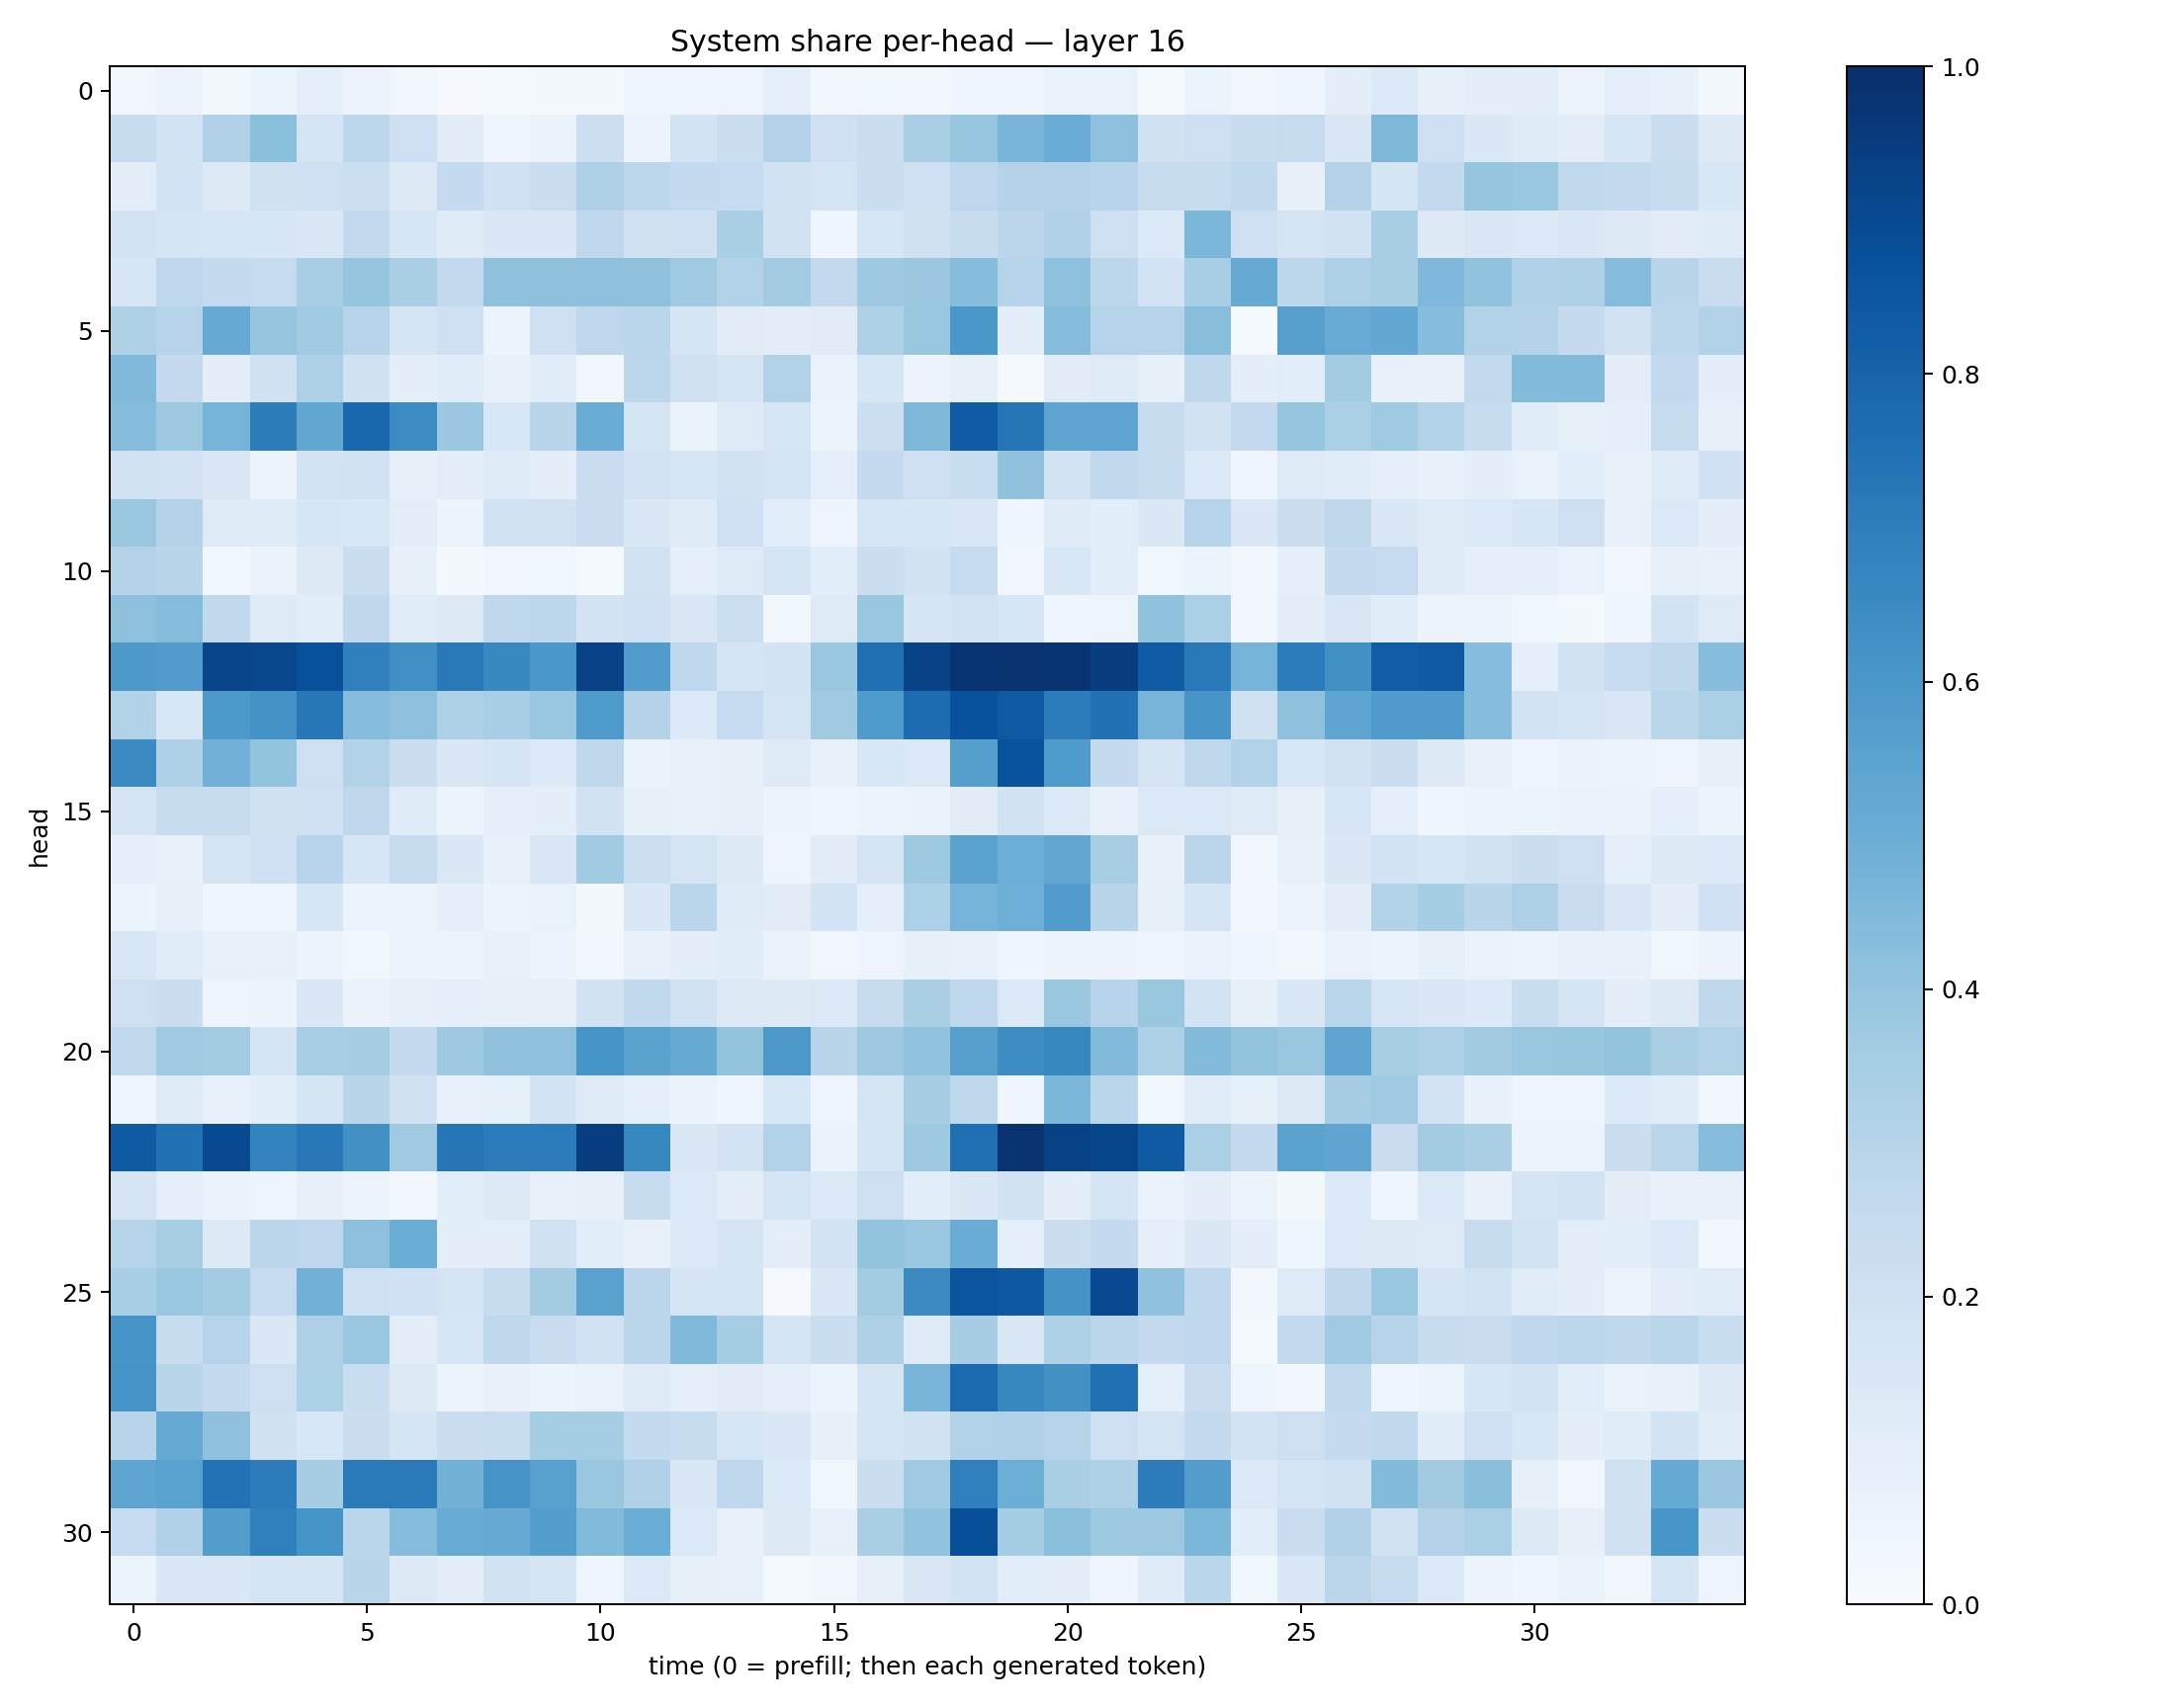

The table this chart was drawn from, first rows:
0.0322281, 0.056814976, 0.02340788, 0.052610546, 0.09361907, 0.05851659, 0.03508537, 0.011045365, 0.015181884, 0.018401127, 0.018748138, 0.039473318, 0.045261696, 0.04868765, 0.09216556, 0.031001909, 0.03520285, 0.028997011, 0.044094317, 0.0400219, 0.068501025, 0.06718692, 0.012549958, 0.052040905
0.2392, 0.1872, 0.3182, 0.4188, 0.1787, 0.2784, 0.2044, 0.1128, 0.04545, 0.06513, 0.2154, 0.05559, 0.1842, 0.2207, 0.3071, 0.2053, 0.2239, 0.3375, 0.3942, 0.4684, 0.504, 0.4145, 0.1985, 0.2112
0.102, 0.1858, 0.1316, 0.1972, 0.2047, 0.2155, 0.1281, 0.2508, 0.2005, 0.2259, 0.3244, 0.2791, 0.2562, 0.2481, 0.1893, 0.1761, 0.2227, 0.2083, 0.276, 0.3059, 0.3053, 0.2948, 0.2376, 0.2362
0.1836, 0.1691, 0.1585, 0.1618, 0.1472, 0.2603, 0.1608, 0.1175, 0.1484, 0.1453, 0.2764, 0.196, 0.2106, 0.3368, 0.1891, 0.04565, 0.1598, 0.1953, 0.2382, 0.2816, 0.3167, 0.212, 0.1333, 0.4575
0.1621, 0.2746, 0.2558, 0.2468, 0.3461, 0.3965, 0.3371, 0.2584, 0.4131, 0.4124, 0.4141, 0.4102, 0.3688, 0.3154, 0.3575, 0.2579, 0.3727, 0.3823, 0.4325, 0.303, 0.4169, 0.2792, 0.1855, 0.3475
0.3228, 0.3013, 0.5155, 0.3974, 0.3654, 0.3033, 0.1661, 0.2094, 0.06161, 0.2035, 0.2764, 0.2856, 0.1688, 0.1111, 0.1051, 0.1124, 0.3238, 0.3851, 0.5985, 0.1004, 0.4362, 0.2973, 0.3029, 0.4294
0.446, 0.2513, 0.09443, 0.1991, 0.325, 0.1961, 0.09828, 0.1166, 0.07745, 0.1142, 0.03012, 0.2777, 0.1962, 0.1667, 0.3087, 0.0681, 0.1626, 0.0562, 0.08011, 0.01468, 0.1095, 0.1236, 0.08467, 0.2732
0.4352, 0.3757, 0.4737, 0.6997, 0.5329, 0.7885, 0.6461, 0.3824, 0.1536, 0.2902, 0.5054, 0.1696, 0.06321, 0.1246, 0.1637, 0.06037, 0.2184, 0.4547, 0.832, 0.7363, 0.5418, 0.5392, 0.2344, 0.1894
0.1885, 0.1806, 0.1497, 0.0555, 0.1811, 0.1932, 0.07836, 0.1032, 0.1194, 0.09994, 0.2267, 0.1805, 0.163, 0.1945, 0.1724, 0.09101, 0.2522, 0.2102, 0.2344, 0.4088, 0.1844, 0.264, 0.2414, 0.1397
0.3857, 0.306, 0.1227, 0.1179, 0.1576, 0.1558, 0.1017, 0.06138, 0.1882, 0.1935, 0.2286, 0.1426, 0.12, 0.2062, 0.1079, 0.04704, 0.1607, 0.1626, 0.1522, 0.04135, 0.1195, 0.1077, 0.1437, 0.3009
0.3085, 0.2907, 0.03864, 0.06639, 0.1262, 0.2228, 0.07855, 0.0181, 0.03346, 0.03686, 0.01431, 0.1935, 0.09014, 0.125, 0.176, 0.1055, 0.2189, 0.1914, 0.248, 0.03373, 0.1547, 0.1058, 0.03677, 0.05125
0.4165, 0.4348, 0.2637, 0.1217, 0.1064, 0.2721, 0.114, 0.1328, 0.2699, 0.2806, 0.1803, 0.2022, 0.1509, 0.2158, 0.03805, 0.1224, 0.3839, 0.168, 0.1818, 0.1606, 0.04663, 0.04877, 0.4077, 0.3355
0.5906, 0.5754, 0.9154, 0.9091, 0.8784, 0.6901, 0.6337, 0.7172, 0.6586, 0.5988, 0.9303, 0.5759, 0.2695, 0.1675, 0.1872, 0.3833, 0.7548, 0.922, 0.9829, 0.9864, 0.9831, 0.9442, 0.8296, 0.7165
0.309, 0.1539, 0.5934, 0.6209, 0.726, 0.435, 0.4174, 0.3263, 0.3439, 0.3889, 0.5893, 0.3048, 0.1334, 0.2498, 0.173, 0.3696, 0.5828, 0.768, 0.8722, 0.8402, 0.7042, 0.7486, 0.4717, 0.6084
0.6494, 0.3221, 0.4813, 0.4005, 0.211, 0.315, 0.2245, 0.1463, 0.1667, 0.1349, 0.271, 0.06383, 0.07036, 0.07873, 0.1227, 0.07546, 0.1548, 0.1378, 0.5626, 0.866, 0.5826, 0.2504, 0.1683, 0.273
0.1721, 0.2349, 0.237, 0.1962, 0.2004, 0.2696, 0.1175, 0.05972, 0.08894, 0.1002, 0.1892, 0.08378, 0.0748, 0.08114, 0.05848, 0.0452, 0.05947, 0.06379, 0.1123, 0.1881, 0.1366, 0.07247, 0.1393, 0.1402
0.08993, 0.07343, 0.1732, 0.2057, 0.2952, 0.1591, 0.2426, 0.1418, 0.07125, 0.1512, 0.3654, 0.2182, 0.1722, 0.125, 0.04993, 0.1129, 0.1753, 0.3772, 0.5474, 0.499, 0.5291, 0.3413, 0.07565, 0.285
0.05874, 0.07947, 0.04155, 0.04088, 0.1633, 0.06228, 0.06033, 0.08611, 0.06175, 0.06777, 0.02193, 0.1431, 0.2854, 0.1185, 0.1115, 0.1875, 0.08918, 0.3288, 0.4742, 0.4927, 0.5751, 0.2917, 0.08056, 0.1709
0.1546, 0.1138, 0.07145, 0.07368, 0.06087, 0.0357, 0.05241, 0.05622, 0.07156, 0.05211, 0.02722, 0.07094, 0.09822, 0.1157, 0.06618, 0.03286, 0.04854, 0.08408, 0.07648, 0.0456, 0.05243, 0.05762, 0.04342, 0.06979
0.211, 0.2198, 0.04897, 0.05248, 0.148, 0.06449, 0.08151, 0.08898, 0.08373, 0.07891, 0.1931, 0.2639, 0.1915, 0.1268, 0.1307, 0.1395, 0.2457, 0.3392, 0.2754, 0.1382, 0.3898, 0.2932, 0.3869, 0.1862
0.2654, 0.3694, 0.357, 0.1647, 0.3455, 0.3482, 0.256, 0.3746, 0.4095, 0.4169, 0.6145, 0.5493, 0.5182, 0.3989, 0.5968, 0.2929, 0.3755, 0.4057, 0.5601, 0.6413, 0.661, 0.4419, 0.3245, 0.4411
0.04014, 0.1244, 0.07302, 0.1057, 0.1672, 0.2928, 0.1989, 0.07336, 0.08531, 0.1797, 0.1215, 0.09232, 0.06404, 0.0457, 0.1554, 0.04705, 0.1735, 0.3501, 0.2704, 0.04123, 0.4577, 0.2865, 0.03634, 0.1148
0.8323, 0.747, 0.8959, 0.6783, 0.7207, 0.6288, 0.3684, 0.7301, 0.7046, 0.7036, 0.9434, 0.6603, 0.1429, 0.1797, 0.3102, 0.06417, 0.1701, 0.3735, 0.7569, 0.988, 0.9293, 0.9121, 0.8322, 0.3351
0.1724, 0.09063, 0.06393, 0.04723, 0.07834, 0.05657, 0.03013, 0.1068, 0.1309, 0.0772, 0.08202, 0.2365, 0.1398, 0.1037, 0.1723, 0.1382, 0.2127, 0.1083, 0.146, 0.1922, 0.09938, 0.1669, 0.06422, 0.09903
0.3012, 0.3435, 0.1321, 0.2821, 0.2768, 0.4165, 0.5003, 0.09499, 0.09643, 0.1956, 0.107, 0.07391, 0.1395, 0.1675, 0.09511, 0.1839, 0.3992, 0.3896, 0.5057, 0.08707, 0.2192, 0.2504, 0.08813, 0.1461
0.347, 0.3859, 0.3592, 0.2495, 0.4835, 0.2092, 0.2004, 0.1796, 0.2357, 0.3557, 0.5537, 0.2823, 0.1675, 0.1739, 0.00827, 0.1476, 0.3559, 0.6539, 0.8627, 0.8457, 0.6206, 0.9021, 0.4091, 0.2683
0.609, 0.2383, 0.2998, 0.1476, 0.3252, 0.3873, 0.1046, 0.1638, 0.2716, 0.2274, 0.1885, 0.284, 0.4453, 0.3537, 0.1651, 0.2224, 0.3216, 0.1243, 0.3509, 0.1518, 0.3205, 0.2846, 0.2511, 0.2664
0.6169, 0.2928, 0.257, 0.2132, 0.3305, 0.2331, 0.1324, 0.05889, 0.07173, 0.0624, 0.07025, 0.1229, 0.08617, 0.1123, 0.08782, 0.05102, 0.1702, 0.4684, 0.775, 0.6608, 0.6277, 0.7542, 0.08827, 0.229
0.296, 0.517, 0.4128, 0.1984, 0.1525, 0.2192, 0.166, 0.2218, 0.2313, 0.3553, 0.3518, 0.2566, 0.2371, 0.1631, 0.1479, 0.0796, 0.1676, 0.1927, 0.316, 0.3194, 0.2976, 0.2128, 0.1764, 0.2551
0.5356, 0.5526, 0.7459, 0.7048, 0.3478, 0.7117, 0.7143, 0.4788, 0.6095, 0.5579, 0.3881, 0.3188, 0.1481, 0.2687, 0.1333, 0.03531, 0.2211, 0.371, 0.6918, 0.4986, 0.3361, 0.3205, 0.7059, 0.5727
0.2484, 0.3203, 0.5742, 0.6932, 0.6142, 0.2883, 0.4341, 0.511, 0.5147, 0.5688, 0.4425, 0.5019, 0.1406, 0.07233, 0.129, 0.07286, 0.3377, 0.4036, 0.8813, 0.3548, 0.4203, 0.3746, 0.3771, 0.4578
0.05269, 0.1468, 0.1414, 0.1758, 0.172, 0.2893, 0.1291, 0.09876, 0.1922, 0.1721, 0.04673, 0.1402, 0.08039, 0.07535, 0.01457, 0.0269, 0.0785, 0.1496, 0.1865, 0.107, 0.09634, 0.04062, 0.1181, 0.2867
